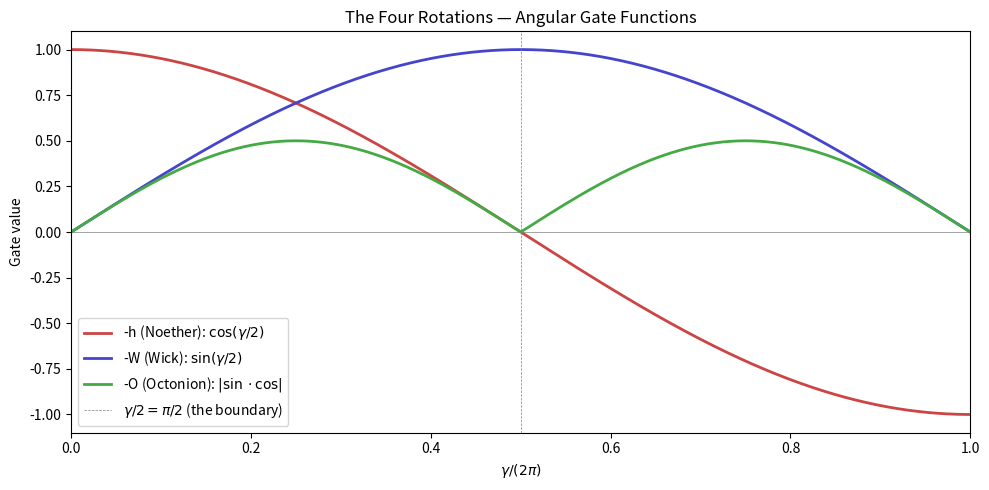

This chart was generated by the following Python code:
import numpy as np
import matplotlib.pyplot as plt

gamma_half = np.linspace(0, np.pi, 1000)

h_gate = np.cos(gamma_half)               # -h: Noether (affect=0)
W_gate = np.sin(gamma_half)               # -W: Wick (inside the wave)
O_gate = np.abs(np.sin(gamma_half) * np.cos(gamma_half))  # -O: beat frequency

fig, ax = plt.subplots(figsize=(10, 5))
ax.plot(gamma_half / np.pi, h_gate, label=r'-h (Noether): $\cos(\gamma/2)$', color='#cc4444', lw=2)
ax.plot(gamma_half / np.pi, W_gate, label=r'-W (Wick): $\sin(\gamma/2)$', color='#4444cc', lw=2)
ax.plot(gamma_half / np.pi, O_gate, label=r'-O (Octonion): $|\sin \cdot \cos|$', color='#44aa44', lw=2)
ax.axhline(0, color='gray', lw=0.5)
ax.axvline(0.5, color='gray', lw=0.5, linestyle='--', label=r'$\gamma/2 = \pi/2$ (the boundary)')
ax.set_xlabel(r'$\gamma / (2\pi)$')
ax.set_ylabel('Gate value')
ax.set_title('The Four Rotations — Angular Gate Functions')
ax.legend()
ax.set_xlim(0, 1)
plt.tight_layout()
plt.show()

# Verify 8D conservation (Octonion speak invariant)
gamma_test = np.array([14.135, 21.022, 25.011, 30.425, 32.935])  # first 5 Riemann zeros
for g in gamma_test:
    total = sum(np.cos(g/2 + k*np.pi/4) for k in range(8))
    print(f'γ={g:.3f}: Σcos(γ/2 + k·π/4) = {total:.2e}')
